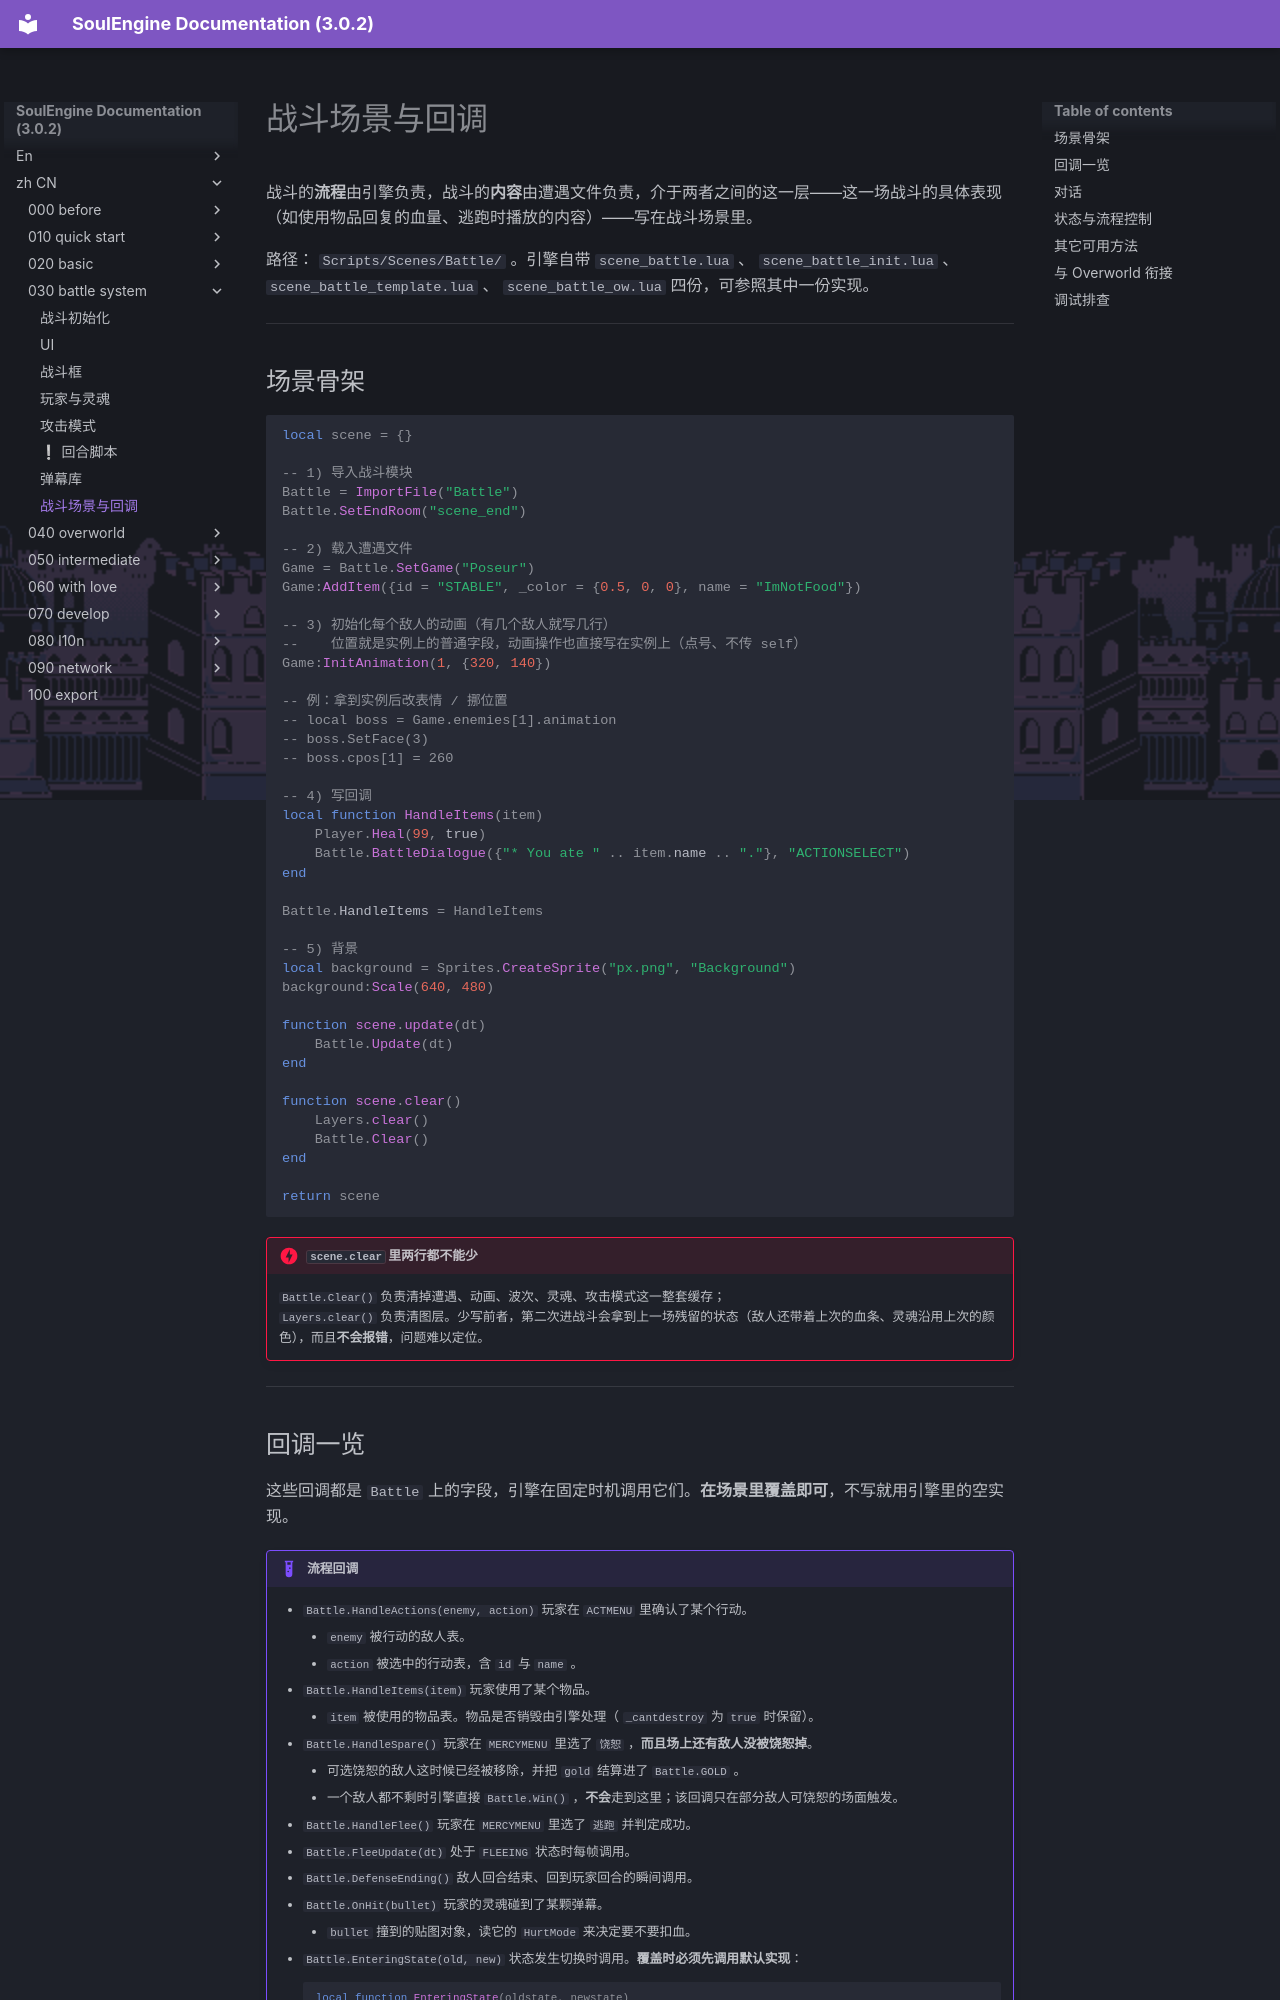

repository: AnskiyyRenew/SoulEngine-Documentation · page: zh_CN/030_battle_system/070_scene/index.html · generator: mkdocs

---
title: 战斗场景与回调
---

战斗的**流程**由引擎负责，战斗的**内容**由遭遇文件负责，介于两者之间的这一层——这一场战斗的具体表现（如使用物品回复的血量、逃跑时播放的内容）——写在战斗场景里。

路径： `Scripts/Scenes/Battle/` 。引擎自带 `scene_battle.lua` 、 `scene_battle_init.lua` 、 `scene_battle_template.lua` 、 `scene_battle_ow.lua` 四份，可参照其中一份实现。

---

## 场景骨架

```lua
local scene = {}

-- 1) 导入战斗模块
Battle = ImportFile("Battle")
Battle.SetEndRoom("scene_end")

-- 2) 载入遭遇文件
Game = Battle.SetGame("Poseur")
Game:AddItem({id = "STABLE", _color = {0.5, 0, 0}, name = "ImNotFood"})

-- 3) 初始化每个敌人的动画（有几个敌人就写几行）
--    位置就是实例上的普通字段，动画操作也直接写在实例上（点号、不传 self）
Game:InitAnimation(1, {320, 140})

-- 例：拿到实例后改表情 / 挪位置
-- local boss = Game.enemies[1].animation
-- boss.SetFace(3)
-- boss.cpos[1] = 260

-- 4) 写回调
local function HandleItems(item)
    Player.Heal(99, true)
    Battle.BattleDialogue({"* You ate " .. item.name .. "."}, "ACTIONSELECT")
end

Battle.HandleItems = HandleItems

-- 5) 背景
local background = Sprites.CreateSprite("px.png", "Background")
background:Scale(640, 480)

function scene.update(dt)
    Battle.Update(dt)
end

function scene.clear()
    Layers.clear()
    Battle.Clear()
end

return scene
```

!!! danger "`scene.clear` 里两行都不能少"
    `Battle.Clear()` 负责清掉遭遇、动画、波次、灵魂、攻击模式这一整套缓存；<br>
    `Layers.clear()` 负责清图层。少写前者，第二次进战斗会拿到上一场残留的状态（敌人还带着上次的血条、灵魂沿用上次的颜色），而且**不会报错**，问题难以定位。

---
